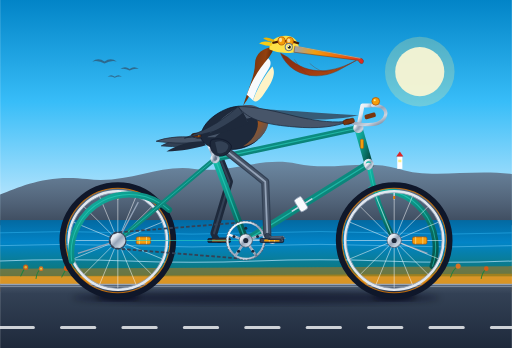
t = 0.00 s
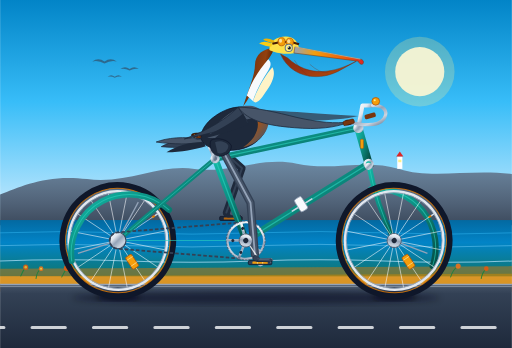
t = 0.31 s
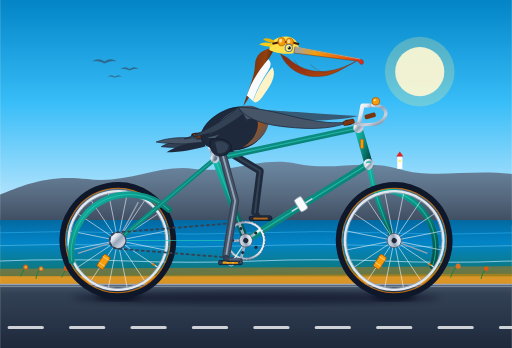
t = 0.69 s
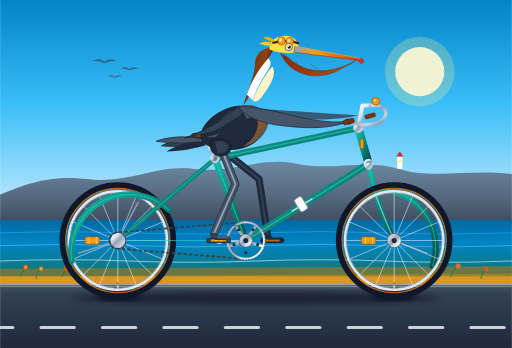
t = 1.00 s
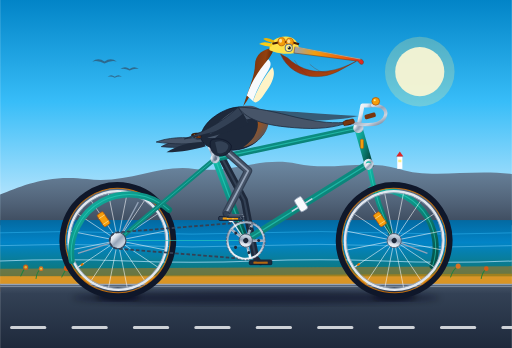
t = 1.31 s
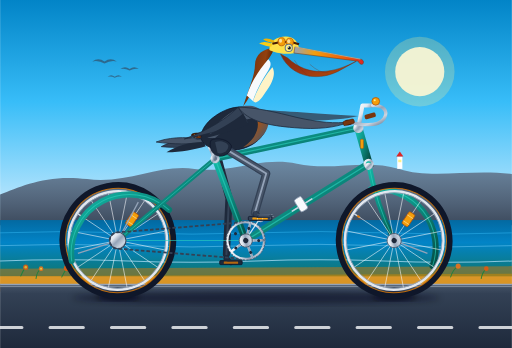
t = 1.69 s

The animated SVG that drew these frames (rendered in a browser with its animation timeline set to each time). Animation: 17 SMIL elements (animate=7,animateTransform=10); one cycle of 2.00 s, repeats indefinitely.

<svg xmlns="http://www.w3.org/2000/svg" viewBox="0 0 1000 680" width="100%" height="100%">
  <defs>
    <!-- Sky Gradient -->
    <linearGradient id="skyGrad" x1="0" y1="0" x2="0" y2="1">
      <stop offset="0%" stop-color="#0284C7"/>
      <stop offset="35%" stop-color="#38BDF8"/>
      <stop offset="70%" stop-color="#BAE6FD"/>
      <stop offset="92%" stop-color="#FED7AA"/>
      <stop offset="100%" stop-color="#FDBA74"/>
    </linearGradient>

    <!-- Ocean Gradient -->
    <linearGradient id="seaGrad" x1="0" y1="0" x2="0" y2="1">
      <stop offset="0%" stop-color="#0369A1"/>
      <stop offset="40%" stop-color="#0284C7"/>
      <stop offset="100%" stop-color="#0F766E"/>
    </linearGradient>

    <!-- Distant Mountains Gradient -->
    <linearGradient id="hillsGrad" x1="0" y1="0" x2="0" y2="1">
      <stop offset="0%" stop-color="#64748B" stop-opacity="0.8"/>
      <stop offset="100%" stop-color="#334155" stop-opacity="0.95"/>
    </linearGradient>

    <!-- Road Surface Gradient -->
    <linearGradient id="roadGrad" x1="0" y1="0" x2="0" y2="1">
      <stop offset="0%" stop-color="#475569"/>
      <stop offset="15%" stop-color="#334155"/>
      <stop offset="100%" stop-color="#1E293B"/>
    </linearGradient>

    <!-- Vintage Teal Bicycle Frame Gradient -->
    <linearGradient id="frameGrad" x1="0" y1="0" x2="1" y2="1">
      <stop offset="0%" stop-color="#14B8A6"/>
      <stop offset="40%" stop-color="#0D9488"/>
      <stop offset="100%" stop-color="#044E46"/>
    </linearGradient>

    <!-- Chrome Metallic Gradient -->
    <linearGradient id="chromeGrad" x1="0" y1="0" x2="1" y2="1">
      <stop offset="0%" stop-color="#F8FAFC"/>
      <stop offset="30%" stop-color="#E2E8F0"/>
      <stop offset="50%" stop-color="#94A3B8"/>
      <stop offset="75%" stop-color="#CBD5E1"/>
      <stop offset="100%" stop-color="#64748B"/>
    </linearGradient>

    <!-- Dark Chrome / Chainstay Gradient -->
    <linearGradient id="darkChromeGrad" x1="0" y1="0" x2="0" y2="1">
      <stop offset="0%" stop-color="#94A3B8"/>
      <stop offset="50%" stop-color="#475569"/>
      <stop offset="100%" stop-color="#1E293B"/>
    </linearGradient>

    <!-- Leather Saddle Gradient -->
    <linearGradient id="saddleGrad" x1="0" y1="0" x2="1" y2="0.3">
      <stop offset="0%" stop-color="#451A03"/>
      <stop offset="35%" stop-color="#78350F"/>
      <stop offset="70%" stop-color="#92400E"/>
      <stop offset="100%" stop-color="#451A03"/>
    </linearGradient>

    <!-- Pelican Bill Gradient -->
    <linearGradient id="billGrad" x1="0" y1="0" x2="1" y2="0">
      <stop offset="0%" stop-color="#94A3B8"/>
      <stop offset="30%" stop-color="#F59E0B"/>
      <stop offset="75%" stop-color="#EA580C"/>
      <stop offset="100%" stop-color="#DC2626"/>
    </linearGradient>

    <!-- Gular Pouch Gradient -->
    <linearGradient id="pouchGrad" x1="0" y1="0" x2="1" y2="1">
      <stop offset="0%" stop-color="#7C2D12"/>
      <stop offset="50%" stop-color="#9A3412"/>
      <stop offset="100%" stop-color="#B45309"/>
    </linearGradient>

    <!-- Pelican Chest Plumage Gradient -->
    <linearGradient id="chestGrad" x1="0" y1="0" x2="1" y2="1">
      <stop offset="0%" stop-color="#F59E0B"/>
      <stop offset="45%" stop-color="#B45309"/>
      <stop offset="85%" stop-color="#475569"/>
      <stop offset="100%" stop-color="#1E293B"/>
    </linearGradient>

    <!-- Ground Shadow Blur Filter -->
    <filter id="shadowBlur" x="-20%" y="-20%" width="140%" height="140%">
      <feGaussianBlur stdDeviation="6"/>
    </filter>

    <!-- Reusable Spoked Wheel (Radius = 110) -->
    <g id="spoked-wheel-assembly">
      <!-- Outer Tire Rubber -->
      <circle cx="0" cy="0" r="108" fill="none" stroke="#0F172A" stroke-width="12"/>
      <!-- Tire Sidewall Pinstripe -->
      <circle cx="0" cy="0" r="102" fill="none" stroke="#D97706" stroke-width="2" opacity="0.85"/>
      <!-- Outer Rim (Aluminum / Chrome) -->
      <circle cx="0" cy="0" r="96" fill="none" stroke="#E2E8F0" stroke-width="5"/>
      <circle cx="0" cy="0" r="93.5" fill="none" stroke="#94A3B8" stroke-width="1.5"/>

      <!-- 16 Spokes Crossing at 22.5 deg intervals -->
      <g stroke="#F8FAFC" stroke-width="1.2" opacity="0.85">
        <line x1="0" y1="0" x2="93.5" y2="0"/>
        <line x1="0" y1="0" x2="86.4" y2="35.8"/>
        <line x1="0" y1="0" x2="66.1" y2="66.1"/>
        <line x1="0" y1="0" x2="35.8" y2="86.4"/>
        <line x1="0" y1="0" x2="0" y2="93.5"/>
        <line x1="0" y1="0" x2="-35.8" y2="86.4"/>
        <line x1="0" y1="0" x2="-66.1" y2="66.1"/>
        <line x1="0" y1="0" x2="-86.4" y2="35.8"/>
        <line x1="0" y1="0" x2="-93.5" y2="0"/>
        <line x1="0" y1="0" x2="-86.4" y2="-35.8"/>
        <line x1="0" y1="0" x2="-66.1" y2="-66.1"/>
        <line x1="0" y1="0" x2="-35.8" y2="-86.4"/>
        <line x1="0" y1="0" x2="0" y2="-93.5"/>
        <line x1="0" y1="0" x2="35.8" y2="-86.4"/>
        <line x1="0" y1="0" x2="66.1" y2="-66.1"/>
        <line x1="0" y1="0" x2="86.4" y2="-35.8"/>
      </g>

      <!-- Spoke Reflector -->
      <rect x="36" y="-7" width="28" height="14" rx="3" fill="#F59E0B" stroke="#B45309" stroke-width="1.5"/>
      <line x1="42" y1="-7" x2="42" y2="7" stroke="#FEF3C7" stroke-width="1"/>
      <line x1="56" y1="-7" x2="56" y2="7" stroke="#FEF3C7" stroke-width="1"/>

      <!-- Valve Stem -->
      <line x1="0" y1="-93.5" x2="0" y2="-80" stroke="#CBD5E1" stroke-width="2.5"/>
      <rect x="-2" y="-87" width="4" height="6" rx="1" fill="#D97706"/>

      <!-- Large Center Hub Flange -->
      <circle cx="0" cy="0" r="14" fill="url(#chromeGrad)" stroke="#475569" stroke-width="1.5"/>
      <circle cx="0" cy="0" r="5" fill="#1E293B"/>
    </g>
  </defs>

  <!-- ========================================== -->
  <!-- 1. SCENIC CALIFORNIA COAST BACKGROUND       -->
  <!-- ========================================== -->
  <!-- Sky -->
  <rect x="0" y="0" width="1000" height="570" fill="url(#skyGrad)"/>

  <!-- Sun -->
  <circle cx="820" cy="140" r="48" fill="#FFFBEB" opacity="0.9"/>
  <circle cx="820" cy="140" r="68" fill="#FEF08A" opacity="0.25"/>

  <!-- Distant Headlands / Big Sur Cliffs -->
  <path d="M 0,380 L 0,440 L 1000,440 L 1000,340 C 920,330 840,350 780,330 C 710,310 650,335 580,320 C 510,305 450,340 380,330 C 310,320 250,360 170,350 C 90,340 40,365 0,380 Z" fill="url(#hillsGrad)"/>

  <!-- Distant Lighthouse on Cliff -->
  <rect x="776" y="306" width="10" height="24" fill="#FFFFFF"/>
  <polygon points="774,306 781,296 788,306" fill="#DC2626"/>
  <rect x="778" y="312" width="6" height="5" fill="#FEF08A"/>

  <!-- Wild Flying Pelicans in Distance -->
  <g fill="#334155" opacity="0.6">
    <path d="M 180,120 Q 192,112 204,120 Q 216,112 228,120 Q 216,117 204,124 Q 192,117 180,120 Z"/>
    <path d="M 235,135 Q 244,128 253,135 Q 262,128 271,135 Q 262,133 253,138 Q 244,133 235,135 Z"/>
    <path d="M 210,150 Q 217,144 224,150 Q 231,144 238,150 Q 231,148 224,152 Q 217,148 210,150 Z"/>
  </g>

  <!-- Pacific Ocean Horizon -->
  <rect x="0" y="430" width="1000" height="110" fill="url(#seaGrad)"/>
  <!-- Gentle Rolling Ocean Surf Waves -->
  <path d="M 0,455 Q 125,450 250,455 T 500,455 T 750,455 T 1000,455" fill="none" stroke="#38BDF8" stroke-width="1.5" opacity="0.6"/>
  <path d="M 0,480 Q 125,475 250,480 T 500,480 T 750,480 T 1000,480" fill="none" stroke="#7DD3FC" stroke-width="1.8" opacity="0.5"/>
  <path d="M 0,510 Q 125,505 250,510 T 500,510 T 750,510 T 1000,510" fill="none" stroke="#BAE6FD" stroke-width="2" opacity="0.7"/>

  <!-- Seaside Bluff & Highway Shoulder -->
  <polygon points="0,525 1000,520 1000,555 0,555" fill="#D97706" opacity="0.45"/>
  <polygon points="0,540 1000,535 1000,565 0,565" fill="#CA8A04" opacity="0.55"/>

  <!-- Coastal Poppies & Grasses Along Verge -->
  <g opacity="0.85">
    <!-- Stems -->
    <path d="M 40,540 Q 45,528 50,522 M 70,545 Q 72,530 80,525 M 120,542 Q 125,532 130,524 M 880,542 Q 885,526 895,520 M 940,545 Q 942,532 950,525" stroke="#15803D" stroke-width="2" fill="none"/>
    <!-- Orange Poppy Blossoms -->
    <circle cx="50" cy="522" r="5" fill="#EA580C"/>
    <circle cx="50" cy="522" r="2.5" fill="#FBBF24"/>
    <circle cx="80" cy="525" r="4.5" fill="#F97316"/>
    <circle cx="80" cy="525" r="2" fill="#FDE047"/>
    <circle cx="130" cy="524" r="5.5" fill="#EA580C"/>
    <circle cx="895" cy="520" r="5" fill="#F97316"/>
    <circle cx="950" cy="525" r="4.5" fill="#EA580C"/>
  </g>

  <!-- Asphalt Roadway (Pacific Coast Highway) -->
  <rect x="0" y="555" width="1000" height="125" fill="url(#roadGrad)"/>
  <!-- Road Edge Curb Line -->
  <line x1="0" y1="556" x2="1000" y2="556" stroke="#94A3B8" stroke-width="3"/>
  <line x1="0" y1="560" x2="1000" y2="560" stroke="#CBD5E1" stroke-width="1.5" opacity="0.6"/>

  <!-- Moving White Road Dash Marks (Continuous Cycling Forward Effect) -->
  <line x1="0" y1="640" x2="1000" y2="640" stroke="#F8FAFC" stroke-width="6" stroke-dasharray="65 55" stroke-linecap="round" opacity="0.8">
    <animate attributeName="stroke-dashoffset" from="0" to="-120" dur="0.6s" repeatCount="indefinite"/>
  </line>

  <!-- Bicycle & Rider Ground Contact Shadows -->
  <ellipse cx="500" cy="582" rx="360" ry="12" fill="#020617" opacity="0.45" filter="url(#shadowBlur)"/>
  <ellipse cx="230" cy="580" rx="42" ry="7" fill="#020617" opacity="0.75" filter="url(#shadowBlur)"/>
  <ellipse cx="770" cy="580" rx="42" ry="7" fill="#020617" opacity="0.75" filter="url(#shadowBlur)"/>


  <!-- ========================================== -->
  <!-- 2. REAR SP用於OKED WHEEL (Continuous Spin)   -->
  <!-- ========================================== -->
  <!-- Center at (230, 470) -->
  <g transform="translate(230, 470)">
    <g>
      <!-- Pure inline SMIL continuous rotation around axle center -->
      <animateTransform attributeName="transform" type="rotate" from="0 0 0" to="360 0 0" dur="2s" repeatCount="indefinite"/>
      <use href="#spoked-wheel-assembly"/>
    </g>
  </g>


  <!-- ========================================== -->
  <!-- 3. FARSIDE (LEFT) CRANK, PEDAL & FOOT     -->
  <!-- ========================================== -->
  <!-- Left leg is behind frame. Crank revolves 180 deg out of phase from right crank -->
  <!-- Bottom Bracket is at (480, 470) -->
  <g>
    <!-- Revolving Crank Arm Group (Left, 180° offset) -->
    <g>
      <animateTransform attributeName="transform" type="rotate" from="180 480 470" to="540 480 470" dur="2s" repeatCount="indefinite"/>
      <!-- Crank arm extends from (480,470) to (532,470) -->
      <line x1="480" y1="470" x2="532" y2="470" stroke="url(#darkChromeGrad)" stroke-width="9" stroke-linecap="round"/>
      <circle cx="532" cy="470" r="5" fill="#1E293B"/>

      <!-- Left Pedal Assembly (Counter-rotates so pedal stays horizontal) -->
      <g>
        <animateTransform attributeName="transform" type="rotate" from="-180 532 470" to="-540 532 470" dur="2s" repeatCount="indefinite"/>
        <!-- Pedal platform -->
        <rect x="510" y="466" width="44" height="8" rx="2" fill="#1E293B" stroke="#0F172A" stroke-width="1.5"/>
        <rect x="518" y="468" width="28" height="4" rx="1" fill="#D97706" opacity="0.8"/>
        <!-- Left Webbed Foot (Darkened for depth) -->
        <path d="M 518,465 C 516,460 518,456 522,456 C 527,456 529,460 532,464 L 552,464 C 555,464 556,467 553,467 L 526,468 Z" fill="#1E293B"/>
        <!-- Claws -->
        <path d="M 552,464 L 556,466 L 552,465 Z" fill="#94A3B8"/>
      </g>
    </g>
  </g>

  <!-- Left Leg (Animating Up/Down in synchrony with left pedal, 180 deg out of phase) -->
  <!-- Hip at (418, 280). Evaluated through 8 keyframes matching pedal's exact arc -->
  <path fill="none" stroke="#1E293B" stroke-width="14" stroke-linecap="round" stroke-linejoin="round">
    <animate attributeName="d" dur="2s" repeatCount="indefinite"
      keyTimes="0; 0.125; 0.25; 0.375; 0.5; 0.625; 0.75; 0.875; 1"
      values="M 418,280 L 448,355 L 418,456;
              M 418,280 L 466,330 L 433,419;
              M 418,280 L 493,325 L 470,404;
              M 418,280 L 513,337 L 507,419;
              M 418,280 L 506,350 L 522,456;
              M 418,280 L 483,390 L 507,493;
              M 418,280 L 460,395 L 470,508;
              M 418,280 L 443,385 L 433,493;
              M 418,280 L 448,355 L 418,456" />
  </path>
  <!-- Left Leg Highlight tendon -->
  <path fill="none" stroke="#334155" stroke-width="4" stroke-linecap="round" stroke-linejoin="round">
    <animate attributeName="d" dur="2s" repeatCount="indefinite"
      keyTimes="0; 0.125; 0.25; 0.375; 0.5; 0.625; 0.75; 0.875; 1"
      values="M 418,280 L 448,355 L 418,456;
              M 418,280 L 466,330 L 433,419;
              M 418,280 L 493,325 L 470,404;
              M 418,280 L 513,337 L 507,419;
              M 418,280 L 506,350 L 522,456;
              M 418,280 L 483,390 L 507,493;
              M 418,280 L 460,395 L 470,508;
              M 418,280 L 443,385 L 433,493;
              M 418,280 L 448,355 L 418,456" />
  </path>


  <!-- ========================================== -->
  <!-- 4. BICYCLE FRAME & COMPONENTS             -->
  <!-- ========================================== -->
  <!-- Rear Fender / Mudguard -->
  <path d="M 140,510 A 114 114 0 0 1 330,410" fill="none" stroke="url(#frameGrad)" stroke-width="12" stroke-linecap="round"/>
  <path d="M 140,510 A 114 114 0 0 1 330,410" fill="none" stroke="#2DD4BF" stroke-width="2" stroke-linecap="round" opacity="0.6"/>
  <!-- Fender Stays -->
  <line x1="230" y1="470" x2="152" y2="495" stroke="#94A3B8" stroke-width="2.5"/>
  <line x1="230" y1="470" x2="270" y2="395" stroke="#94A3B8" stroke-width="2.5"/>

  <!-- Rear Dropouts (Chrome) -->
  <circle cx="230" cy="470" r="10" fill="url(#chromeGrad)" stroke="#475569" stroke-width="1.5"/>

  <!-- Chain Stays (Rear Axle 230,470 to BB 480,470) -->
  <line x1="230" y1="470" x2="480" y2="470" stroke="url(#frameGrad)" stroke-width="10" stroke-linecap="round"/>
  <line x1="230" y1="470" x2="480" y2="470" stroke="#2DD4BF" stroke-width="2" opacity="0.6"/>

  <!-- Seat Stays (Rear Axle 230,470 to Seat Cluster 420,310) -->
  <line x1="230" y1="470" x2="420" y2="310" stroke="url(#frameGrad)" stroke-width="9" stroke-linecap="round"/>
  <line x1="230" y1="470" x2="420" y2="310" stroke="#2DD4BF" stroke-width="1.8" opacity="0.6"/>

  <!-- Seat Tube (BB 480,470 to Seat Cluster 420,310) -->
  <line x1="480" y1="470" x2="420" y2="310" stroke="url(#frameGrad)" stroke-width="13" stroke-linecap="round"/>
  <line x1="480" y1="470" x2="420" y2="310" stroke="#2DD4BF" stroke-width="2.5" opacity="0.6"/>

  <!-- Down Tube (Head Tube Bottom 720,320 to BB 480,470) -->
  <line x1="720" y1="320" x2="480" y2="470" stroke="url(#frameGrad)" stroke-width="14" stroke-linecap="round"/>
  <line x1="720" y1="320" x2="480" y2="470" stroke="#2DD4BF" stroke-width="2.5" opacity="0.6"/>

  <!-- Vintage Water Bottle Cage on Down Tube -->
  <line x1="610" y1="388" x2="570" y2="413" stroke="#CBD5E1" stroke-width="3"/>
  <rect x="580" y="385" width="16" height="28" rx="4" fill="#F8FAFC" stroke="#94A3B8" stroke-width="1.5" transform="rotate(-32 588 399)"/>

  <!-- Top Tube (Seat Cluster 420,310 to Head Tube Top 700,250) -->
  <line x1="420" y1="310" x2="700" y2="250" stroke="url(#frameGrad)" stroke-width="12" stroke-linecap="round"/>
  <line x1="420" y1="310" x2="700" y2="250" stroke="#2DD4BF" stroke-width="2.2" opacity="0.6"/>

  <!-- Head Tube (700,250 to 720,320) -->
  <line x1="700" y1="250" x2="720" y2="320" stroke="url(#frameGrad)" stroke-width="16" stroke-linecap="square"/>
  <!-- Vintage Brass Head Badge -->
  <rect x="704" y="272" width="6" height="18" rx="2" fill="#F59E0B" stroke="#B45309" stroke-width="1"/>

  <!-- Chrome Lugs at Frame Joints -->
  <circle cx="420" cy="310" r="9" fill="url(#chromeGrad)"/>
  <circle cx="700" cy="250" r="10" fill="url(#chromeGrad)"/>
  <circle cx="720" cy="320" r="10" fill="url(#chromeGrad)"/>

  <!-- Front Fork (Head Tube Bottom 720,320 down to Front Axle 770,470) -->
  <path d="M 720,320 Q 735,400 770,470" fill="none" stroke="url(#frameGrad)" stroke-width="10" stroke-linecap="round"/>
  <path d="M 720,320 Q 735,400 770,470" fill="none" stroke="#2DD4BF" stroke-width="2" opacity="0.6"/>
  <!-- Chrome Fork Crown & Tips -->
  <circle cx="720" cy="325" r="7" fill="url(#chromeGrad)"/>
  <circle cx="770" cy="470" r="8" fill="url(#chromeGrad)"/>

  <!-- Front Fender / Mudguard -->
  <path d="M 725,370 A 114 114 0 0 1 845,520" fill="none" stroke="url(#frameGrad)" stroke-width="12" stroke-linecap="round"/>
  <path d="M 725,370 A 114 114 0 0 1 845,520" fill="none" stroke="#2DD4BF" stroke-width="2" stroke-linecap="round" opacity="0.6"/>
  <line x1="770" y1="470" x2="835" y2="495" stroke="#94A3B8" stroke-width="2.5"/>

  <!-- Seatpost (420,310 up to 405,275) -->
  <line x1="420" y1="310" x2="405" y2="275" stroke="url(#chromeGrad)" stroke-width="8" stroke-linecap="round"/>

  <!-- Classic Sprung Leather Saddle -->
  <!-- Springs -->
  <circle cx="388" cy="274" r="5" fill="none" stroke="#94A3B8" stroke-width="2.5"/>
  <circle cx="396" cy="274" r="5" fill="none" stroke="#94A3B8" stroke-width="2.5"/>
  <!-- Saddle Body -->
  <path d="M 374,264 C 374,258 400,260 415,263 C 430,266 446,267 448,272 C 448,276 438,277 420,274 C 395,270 374,272 374,264 Z" fill="url(#saddleGrad)" stroke="#270F04" stroke-width="1.5"/>
  <!-- Saddle Copper Rivets -->
  <circle cx="380" cy="264" r="1.5" fill="#F59E0B"/>
  <circle cx="388" cy="265" r="1.5" fill="#F59E0B"/>
  <circle cx="396" cy="266" r="1.5" fill="#F59E0B"/>

  <!-- Handlebar Quill Stem & Cruiser Bars -->
  <!-- Stem rising from head tube -->
  <path d="M 700,250 L 708,206 L 728,206" fill="none" stroke="url(#chromeGrad)" stroke-width="8" stroke-linecap="round" stroke-linejoin="round"/>
  <!-- Swept-Back Cruiser Handlebar -->
  <path d="M 728,206 C 748,206 760,216 750,232 C 740,246 712,246 680,238" fill="none" stroke="url(#chromeGrad)" stroke-width="6.5" stroke-linecap="round"/>
  <!-- Left Handlebar Grip (Far side) -->
  <rect x="712" y="222" width="22" height="9" rx="3" fill="#78350F" transform="rotate(-15 723 226)"/>
  <!-- Vintage Brass Bell -->
  <circle cx="734" cy="198" r="7.5" fill="#F59E0B" stroke="#B45309" stroke-width="1.5"/>
  <circle cx="732" cy="196" r="2" fill="#FEF08A"/>


  <!-- ========================================== -->
  <!-- 5. FRONT SPOKED WHEEL (Continuous Spin)   -->
  <!-- ========================================== -->
  <!-- Center at (770, 470) -->
  <g transform="translate(770, 470)">
    <g>
      <!-- Pure inline SMIL continuous rotation around axle center -->
      <animateTransform attributeName="transform" type="rotate" from="0 0 0" to="360 0 0" dur="2s" repeatCount="indefinite"/>
      <use href="#spoked-wheel-assembly"/>
    </g>
  </g>


  <!-- ========================================== -->
  <!-- 6. DRIVETRAIN (Chainring & Animated Chain) -->
  <!-- ========================================== -->
  <!-- Rear Sprocket -->
  <circle cx="230" cy="470" r="16" fill="url(#chromeGrad)" stroke="#334155" stroke-width="2"/>

  <!-- Animated Circulating Bike Chain -->
  <path d="M 480,434 L 230,454 A 16 16 0 0 0 230,486 L 480,506 A 36 36 0 0 0 480,434 Z" fill="none" stroke="#334155" stroke-width="3.5" stroke-dasharray="7 4">
    <animate attributeName="stroke-dashoffset" from="0" to="-22" dur="0.4s" repeatCount="indefinite"/>
  </path>

  <!-- Large Front Chainring (Centered at 480,470, rotates with crank) -->
  <g>
    <animateTransform attributeName="transform" type="rotate" from="0 480 470" to="360 480 470" dur="2s" repeatCount="indefinite"/>
    <!-- Outer toothed ring -->
    <circle cx="480" cy="470" r="36" fill="none" stroke="url(#chromeGrad)" stroke-width="4.5"/>
    <circle cx="480" cy="470" r="38" fill="none" stroke="#475569" stroke-width="1.5" stroke-dasharray="4 2.5"/>
    <!-- 5-Arm Chainring Spider with Drillium holes -->
    <g stroke="url(#chromeGrad)" stroke-width="5" stroke-linecap="round">
      <line x1="480" y1="470" x2="480" y2="436"/>
      <line x1="480" y1="470" x2="512" y2="459"/>
      <line x1="480" y1="470" x2="500" y2="499"/>
      <line x1="480" y1="470" x2="460" y2="499"/>
      <line x1="480" y1="470" x2="448" y2="459"/>
    </g>
    <!-- Lightening / Drillium holes in chainring -->
    <circle cx="480" cy="446" r="3" fill="#1E293B"/>
    <circle cx="503" cy="462" r="3" fill="#1E293B"/>
    <circle cx="494" cy="491" r="3" fill="#1E293B"/>
    <circle cx="466" cy="491" r="3" fill="#1E293B"/>
    <circle cx="457" cy="462" r="3" fill="#1E293B"/>
  </g>


  <!-- ========================================== -->
  <!-- 7. CALIFORNIA BROWN PELICAN (Seated Rider) -->
  <!-- ========================================== -->
  <!-- Subtle natural body breathing & pedaling rhythm bob -->
  <g>
    <animateTransform attributeName="transform" type="translate" values="0,0; 0,2.5; 0,0; 0,2.5; 0,0" keyTimes="0; 0.25; 0.5; 0.75; 1" dur="2s" repeatCount="indefinite"/>

    <!-- Tail Feathers (Extending behind saddle) -->
    <path d="M 395,274 C 365,268 335,274 315,285 C 345,288 375,286 400,282 Z" fill="#334155" stroke="#1E293B" stroke-width="1.5"/>
    <path d="M 395,271 C 360,264 325,268 305,276 C 340,281 370,280 398,278 Z" fill="#475569" stroke="#1E293B" stroke-width="1.5"/>
    <path d="M 395,276 C 370,276 345,284 325,296 C 355,296 380,290 402,284 Z" fill="#1E293B"/>

    <!-- Far Wing (Resting forward toward far grip) -->
    <path d="M 460,210 C 510,212 580,218 700,225 C 660,235 600,236 530,230 Z" fill="#334155" opacity="0.8"/>

    <!-- Main Torso / Body -->
    <!-- Belly & Flank -->
    <path d="M 395,275 C 385,255 410,225 445,212 C 480,200 515,212 520,235 C 525,260 495,290 455,292 C 425,294 405,288 395,275 Z" fill="#1E293B" stroke="#0F172A" stroke-width="1.5"/>
    <!-- Upper Back Mantle (Silvery-gray feathers) -->
    <path d="M 405,268 C 420,240 445,218 475,206 C 500,202 516,214 518,228 C 485,225 450,242 420,268 Z" fill="#475569"/>

    <!-- Golden Buff Chest Plumage -->
    <path d="M 465,208 C 495,208 522,218 524,236 C 526,254 505,280 475,286 C 498,272 508,248 502,232 C 496,218 480,212 465,208 Z" fill="url(#chestGrad)"/>

    <!-- Near Wing (Folded gracefully along flank, wrist resting on handlebar grip) -->
    <path d="M 465,208 C 500,208 540,218 580,228 C 625,238 655,240 682,237 C 655,248 620,252 575,248 C 525,244 485,236 465,208 Z" fill="#475569" stroke="#1E293B" stroke-width="1.5"/>
    <!-- Folded Long Primary Feathers -->
    <path d="M 465,208 C 445,228 410,252 360,270 C 400,262 445,250 485,238 Z" fill="#334155" stroke="#1E293B" stroke-width="1.5"/>
    <path d="M 475,220 C 455,236 425,256 380,272 C 415,266 450,256 485,242 Z" fill="#1E293B"/>

    <!-- Wing Tip Feathers Gripping Near Handlebar -->
    <path d="M 675,233 C 682,231 688,233 686,238 C 684,242 678,243 672,240 Z" fill="#334155"/>
    <path d="M 678,235 C 685,234 690,236 688,240 C 686,243 680,244 675,242 Z" fill="#1E293B"/>
    <!-- Near Handlebar Grip -->
    <rect x="670" y="233" width="22" height="9" rx="3" fill="#78350F" stroke="#451A03" stroke-width="1" transform="rotate(-15 681 237)"/>

    <!-- Neck & Head Assembly -->
    <!-- S-Curve Neck Base -->
    <path d="M 475,206 C 485,175 498,145 498,125 C 498,105 515,92 536,92 C 532,106 515,124 506,145 C 496,168 488,190 475,206 Z" fill="url(#saddleGrad)"/> <!-- Chestnut hindneck -->

    <!-- Brilliant White Lateral Neck Stripe -->
    <path d="M 482,185 C 492,156 508,132 524,114 C 530,120 530,126 524,136 C 512,154 500,175 494,196 Z" fill="#F8FAFC"/>

    <!-- Foreneck & Throat (Warm buff/cream) -->
    <path d="M 494,196 C 504,170 518,146 532,130 C 538,140 535,155 522,174 C 510,192 502,204 494,196 Z" fill="#FEF3C7"/>

    <!-- Head Crown (Pale Golden Straw Yellow) -->
    <path d="M 526,96 C 526,80 540,70 558,70 C 574,70 585,82 584,98 C 575,104 560,105 545,102 C 535,101 526,96 526,96 Z" fill="#FDE047"/>
    <!-- Wind-ruffled Crest Feathers -->
    <path d="M 532,84 Q 515,78 506,85 Q 520,90 530,90 Z" fill="#FACC15">
      <animateTransform attributeName="transform" type="rotate" values="0 532 84; 5 532 84; -3 532 84; 0 532 84" dur="1.2s" repeatCount="indefinite"/>
    </path>
    <path d="M 536,78 Q 520,70 514,75 Q 526,82 535,82 Z" fill="#EAB308">
      <animateTransform attributeName="transform" type="rotate" values="0 536 78; -4 536 78; 4 536 78; 0 536 78" dur="1.5s" repeatCount="indefinite"/>
    </path>

    <!-- Retro Aviator / Cycling Goggles on Forehead -->
    <path d="M 532,84 C 545,80 568,78 584,85" fill="none" stroke="#451A03" stroke-width="4"/>
    <!-- Left & Right Goggle Lenses -->
    <ellipse cx="550" cy="80" rx="7" ry="8" fill="#F59E0B" stroke="#B45309" stroke-width="1.5"/>
    <ellipse cx="566" cy="81" rx="7" ry="8" fill="#F59E0B" stroke="#B45309" stroke-width="1.5"/>
    <ellipse cx="548" cy="78" rx="3" ry="4" fill="#FEF3C7" opacity="0.75"/>
    <ellipse cx="564" cy="79" rx="3" ry="4" fill="#FEF3C7" opacity="0.75"/>

    <!-- Eye Area: Bare Orbital Skin & Keen Yellow Eye -->
    <circle cx="564" cy="92" r="8" fill="#64748B"/>
    <circle cx="564" cy="92" r="6" fill="#FEF08A"/>
    <circle cx="565" cy="92" r="3.2" fill="#0F172A"/>
    <circle cx="563.5" cy="90.5" r="1.2" fill="#FFFFFF"/>

    <!-- Giant Pelican Bill & Gular Pouch -->
    <!-- Elastic Gular Throat Pouch -->
    <path d="M 548,104 C 565,145 615,160 660,138 L 696,118 C 655,140 605,152 562,112 Z" fill="url(#pouchGrad)" stroke="#7C2D12" stroke-width="1"/>
    <!-- Translucent Skin Veins in Pouch -->
    <path d="M 575,116 Q 590,140 605,148" fill="none" stroke="#7C2D12" stroke-width="1" opacity="0.6"/>
    <path d="M 605,124 Q 625,142 640,140" fill="none" stroke="#7C2D12" stroke-width="1" opacity="0.6"/>

    <!-- Upper Mandible (Long bill with terminal hook) -->
    <path d="M 576,90 L 704,114 C 710,115 712,120 708,124 C 705,125 701,122 700,118 L 574,102 Z" fill="url(#billGrad)" stroke="#78350F" stroke-width="1"/>
    <!-- Culmen Ridge -->
    <line x1="576" y1="90" x2="704" y2="114" stroke="#FEF3C7" stroke-width="1.2" opacity="0.75"/>
  </g>


  <!-- ========================================== -->
  <!-- 8. NEARSIDE (RIGHT) LEG, CRANK & PEDAL     -->
  <!-- ========================================== -->
  <!-- Right Hip is at (430, 285). Evaluated through 8 keyframes matching right pedal's exact 360 circle -->
  <!-- Main Leg Bone & Muscle -->
  <path fill="none" stroke="#334155" stroke-width="16" stroke-linecap="round" stroke-linejoin="round">
    <animate attributeName="d" dur="2s" repeatCount="indefinite"
      keyTimes="0; 0.125; 0.25; 0.375; 0.5; 0.625; 0.75; 0.875; 1"
      values="M 430,285 L 518,355 L 522,456;
              M 430,285 L 495,395 L 507,493;
              M 430,285 L 472,400 L 470,508;
              M 430,285 L 455,390 L 433,493;
              M 430,285 L 460,360 L 418,456;
              M 430,285 L 478,335 L 433,419;
              M 430,285 L 505,330 L 470,404;
              M 430,285 L 525,342 L 507,419;
              M 430,285 L 518,355 L 522,456" />
  </path>
  <!-- Leg Scale Texture / Midtone -->
  <path fill="none" stroke="#475569" stroke-width="11" stroke-linecap="round" stroke-linejoin="round">
    <animate attributeName="d" dur="2s" repeatCount="indefinite"
      keyTimes="0; 0.125; 0.25; 0.375; 0.5; 0.625; 0.75; 0.875; 1"
      values="M 430,285 L 518,355 L 522,456;
              M 430,285 L 495,395 L 507,493;
              M 430,285 L 472,400 L 470,508;
              M 430,285 L 455,390 L 433,493;
              M 430,285 L 460,360 L 418,456;
              M 430,285 L 478,335 L 433,419;
              M 430,285 L 505,330 L 470,404;
              M 430,285 L 525,342 L 507,419;
              M 430,285 L 518,355 L 522,456" />
  </path>
  <!-- Leg Front Ridge Highlight -->
  <path fill="none" stroke="#94A3B8" stroke-width="3.5" stroke-linecap="round" stroke-linejoin="round">
    <animate attributeName="d" dur="2s" repeatCount="indefinite"
      keyTimes="0; 0.125; 0.25; 0.375; 0.5; 0.625; 0.75; 0.875; 1"
      values="M 430,285 L 518,355 L 522,456;
              M 430,285 L 495,395 L 507,493;
              M 430,285 L 472,400 L 470,508;
              M 430,285 L 455,390 L 433,493;
              M 430,285 L 460,360 L 418,456;
              M 430,285 L 478,335 L 433,419;
              M 430,285 L 505,330 L 470,404;
              M 430,285 L 525,342 L 507,419;
              M 430,285 L 518,355 L 522,456" />
  </path>

  <!-- Hip Feather Pants / Flank Tuft Covering Hip Pivot -->
  <path d="M 412,274 C 424,268 446,272 452,285 C 452,298 438,308 424,304 C 412,300 408,284 412,274 Z" fill="#1E293B" stroke="#0F172A" stroke-width="1.5"/>
  <path d="M 420,278 C 428,274 442,276 446,285 C 446,295 435,302 425,299 Z" fill="#334155"/>

  <!-- Right Crank Arm, Pedal, and Attached Webbed Foot -->
  <!-- Revolves 360 deg around Bottom Bracket Spindle (480, 470) -->
  <g>
    <!-- Revolving Crank Arm Group (Right, foreground) -->
    <g>
      <animateTransform attributeName="transform" type="rotate" from="0 480 470" to="360 480 470" dur="2s" repeatCount="indefinite"/>

      <!-- Right Crank Arm (Chrome with beveled edge) -->
      <line x1="480" y1="470" x2="532" y2="470" stroke="url(#chromeGrad)" stroke-width="11" stroke-linecap="round"/>
      <line x1="480" y1="469" x2="532" y2="469" stroke="#FFFFFF" stroke-width="2.5" stroke-linecap="round" opacity="0.8"/>
      <!-- Bottom Bracket Spindle Chrome Dust Cap -->
      <circle cx="480" cy="470" r="13" fill="url(#chromeGrad)" stroke="#475569" stroke-width="1.5"/>
      <circle cx="480" cy="470" r="5" fill="#1E293B"/>

      <!-- Pedal Spindle Eye -->
      <circle cx="532" cy="470" r="7" fill="url(#chromeGrad)"/>

      <!-- Right Pedal Assembly (Counter-rotates so pedal and foot stay horizontal) -->
      <g>
        <animateTransform attributeName="transform" type="rotate" from="0 532 470" to="-360 532 470" dur="2s" repeatCount="indefinite"/>

        <!-- Platform Pedal Body -->
        <rect x="508" y="466" width="46" height="8" rx="2.5" fill="#334155" stroke="#0F172A" stroke-width="1.5"/>
        <!-- Amber Safety Reflector -->
        <rect x="516" y="468" width="30" height="4" rx="1" fill="#F59E0B"/>
        <line x1="526" y1="468" x2="526" y2="472" stroke="#FEF3C7" stroke-width="1"/>
        <line x1="536" y1="468" x2="536" y2="472" stroke="#FEF3C7" stroke-width="1"/>

        <!-- Pelican's Totipalmate Webbed Foot Firmly On Pedal -->
        <!-- Heel & Ankle Connection (Ankle centered at 522, 456 to meet the leg) -->
        <path d="M 518,465 C 516,460 518,456 522,456 C 527,456 529,460 532,464 L 553,464 C 556,464 557,467 554,467 L 526,468 Z" fill="#334155" stroke="#1E293B" stroke-width="1"/>
        <!-- Three Long Forward Toes with Webbing -->
        <path d="M 526,463 L 553,462" stroke="#475569" stroke-width="2.5" stroke-linecap="round"/>
        <path d="M 526,465 L 555,465" stroke="#334155" stroke-width="3" stroke-linecap="round"/>
        <path d="M 525,467 L 550,468" stroke="#1E293B" stroke-width="2.5" stroke-linecap="round"/>
        <!-- Webbing Membranes between toes -->
        <polygon points="530,463 552,462 548,465 528,465" fill="#64748B" opacity="0.6"/>
        <polygon points="528,465 554,465 547,468 527,467" fill="#475569" opacity="0.6"/>
        <!-- Sharp Curved Seabird Claws -->
        <path d="M 553,462 L 557,464 L 553,463 Z" fill="#CBD5E1"/>
        <path d="M 555,465 L 559,467 L 555,466 Z" fill="#CBD5E1"/>
        <path d="M 550,468 L 554,470 L 550,469 Z" fill="#CBD5E1"/>
      </g>
    </g>
  </g>
</svg>
